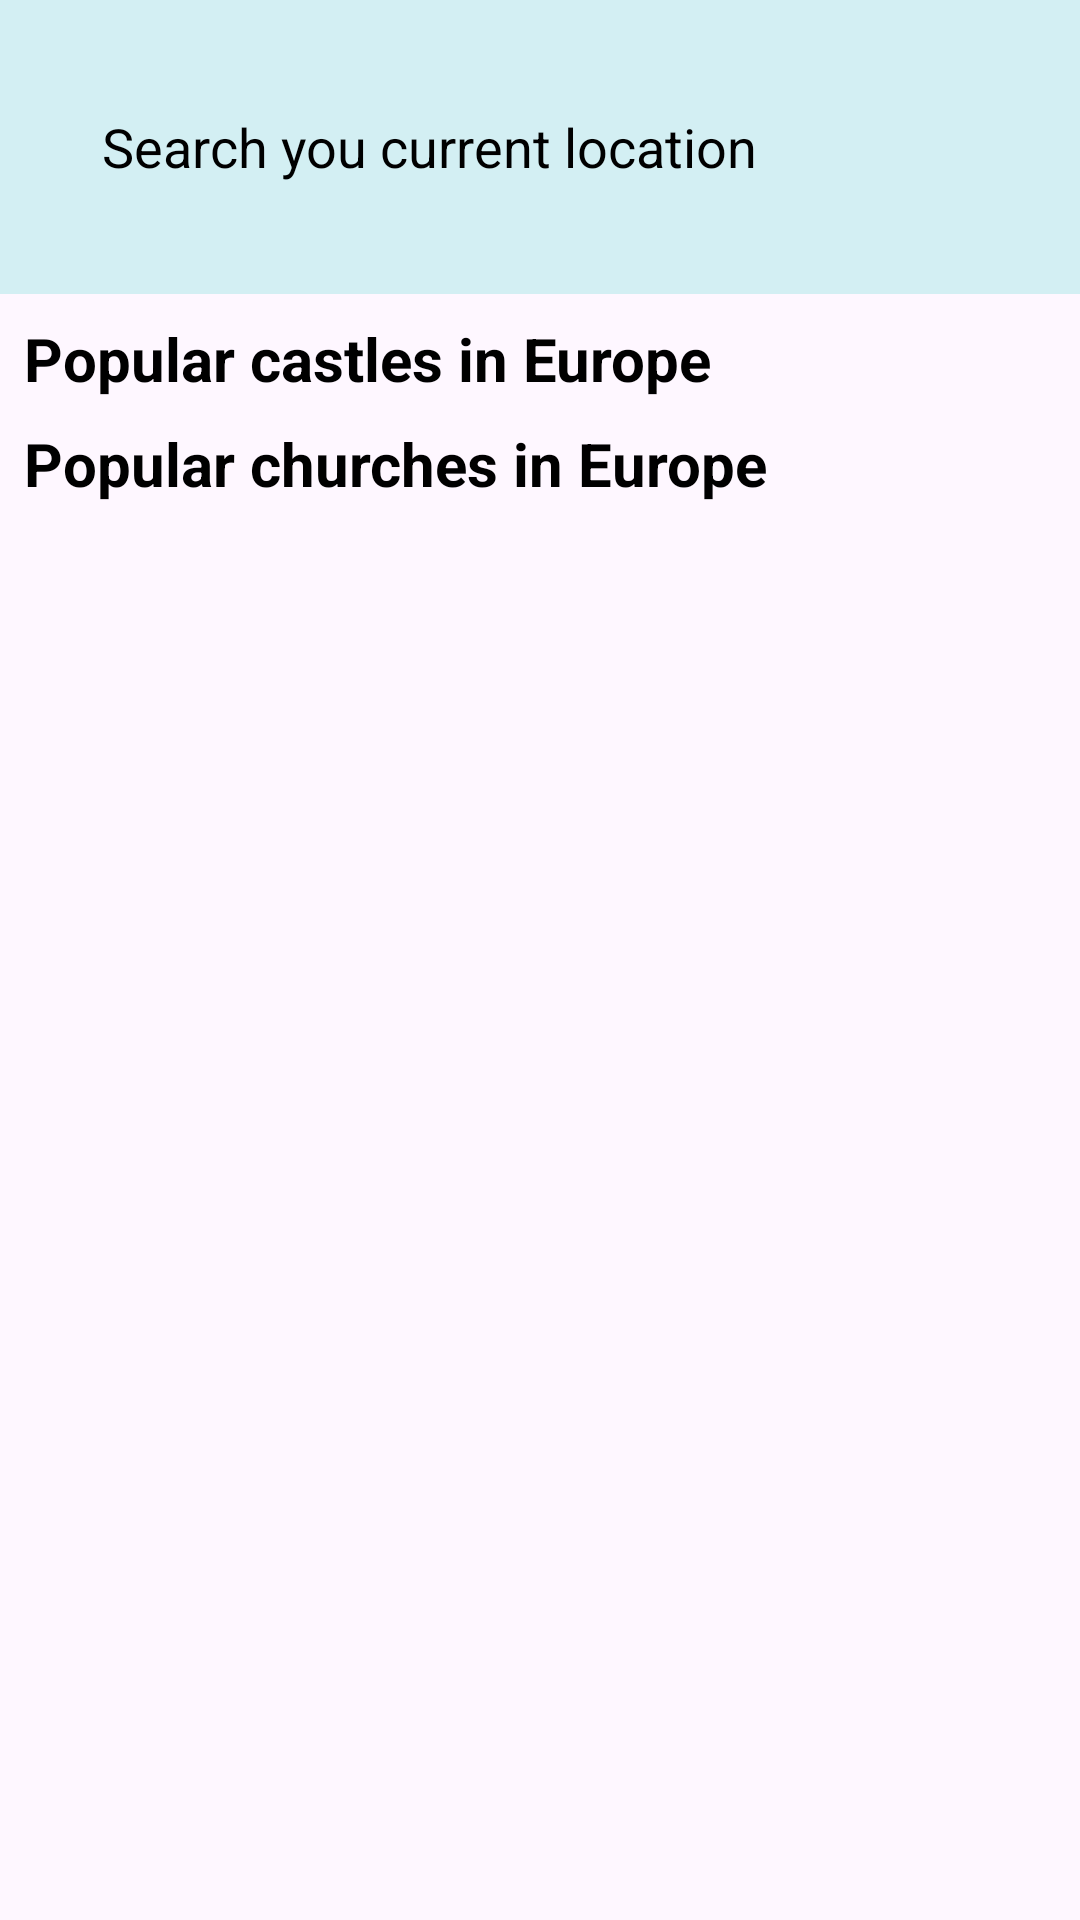

Android layout source for this screen:
<!-- AndroidManifest.xml: application theme Theme.Voyagetravel -->
<!-- res/layout/activity_dashboard.xml -->
<?xml version="1.0" encoding="utf-8"?>
<androidx.constraintlayout.widget.ConstraintLayout xmlns:android="http://schemas.android.com/apk/res/android"
    xmlns:app="http://schemas.android.com/apk/res-auto"
    xmlns:tools="http://schemas.android.com/tools"
    android:layout_width="match_parent"
    android:layout_height="match_parent"
    tools:context=".Dashboard">

    <ScrollView
        android:layout_width="match_parent"
        android:layout_height="match_parent"
        >

        <LinearLayout
            android:layout_width="match_parent"
            android:layout_height="match_parent"
            android:orientation="vertical"
            
            >

            <LinearLayout
                android:layout_width="match_parent"
                android:layout_height="wrap_content"
                android:background="#D3EFF3"
                android:orientation="vertical"
                android:padding="16dp">


                <EditText
                    android:id="@+id/editTextText"
                    android:layout_width="372dp"
                    android:layout_height="62dp"
                    android:layout_margin="2dp"
                    android:background="@drawable/settings_background"
                    android:drawableStart="@drawable/baseline_location_on_24"
                    android:drawablePadding="16dp"
                    android:ems="10"
                    android:inputType="text"
                    android:padding="16dp"
                    android:text="Search you current location"
                    android:textColor="@color/black" />

            </LinearLayout>

            <LinearLayout
                android:layout_width="match_parent"
                android:layout_height="match_parent"
                android:layout_marginTop="8dp"
                android:layout_marginStart="8dp"
                android:layout_marginEnd="8dp"
                android:orientation="horizontal">

                <TextView
                    android:id="@+id/textView3"
                    android:layout_width="wrap_content"
                    android:layout_height="wrap_content"
                    android:layout_weight="1"
                    android:text="Popular castles in Europe"
                    android:textColor="@color/black"
                    android:textSize="20sp"
                    android:textStyle="bold" />

            </LinearLayout>

            <androidx.recyclerview.widget.RecyclerView
                android:id="@+id/view_pop"
                android:layout_width="match_parent"
                android:layout_height="match_parent"
                android:clipToPadding="false"
                android:paddingStart="8dp"
                android:paddingEnd="8dp"
                />

            <LinearLayout
                android:layout_width="match_parent"
                android:layout_height="match_parent"
                android:layout_marginTop="8dp"
                android:layout_marginStart="8dp"
                android:layout_marginEnd="8dp"
                android:orientation="horizontal">

                <TextView
                    android:id="@+id/textView4"
                    android:layout_width="wrap_content"
                    android:layout_height="wrap_content"
                    android:layout_weight="1"
                    android:text="Popular churches in Europe"
                    android:textColor="@color/black"
                    android:textSize="20sp"
                    android:textStyle="bold" />

            </LinearLayout>

            <androidx.recyclerview.widget.RecyclerView
                android:id="@+id/view_church"
                android:layout_width="match_parent"
                android:layout_height="match_parent"
                android:clipToPadding="false"
                android:paddingStart="8dp"
                android:paddingEnd="8dp"
                />
        </LinearLayout>
    </ScrollView>
</androidx.constraintlayout.widget.ConstraintLayout>
<!-- resources referenced by this layout -->
<resources>
  <color name="black">#FF000000</color>
  <style name="Theme.Voyagetravel" parent="Base.Theme.Voyagetravel" />
  <style name="Base.Theme.Voyagetravel" parent="Theme.Material3.DayNight.NoActionBar">
          
          
      </style>
</resources>
